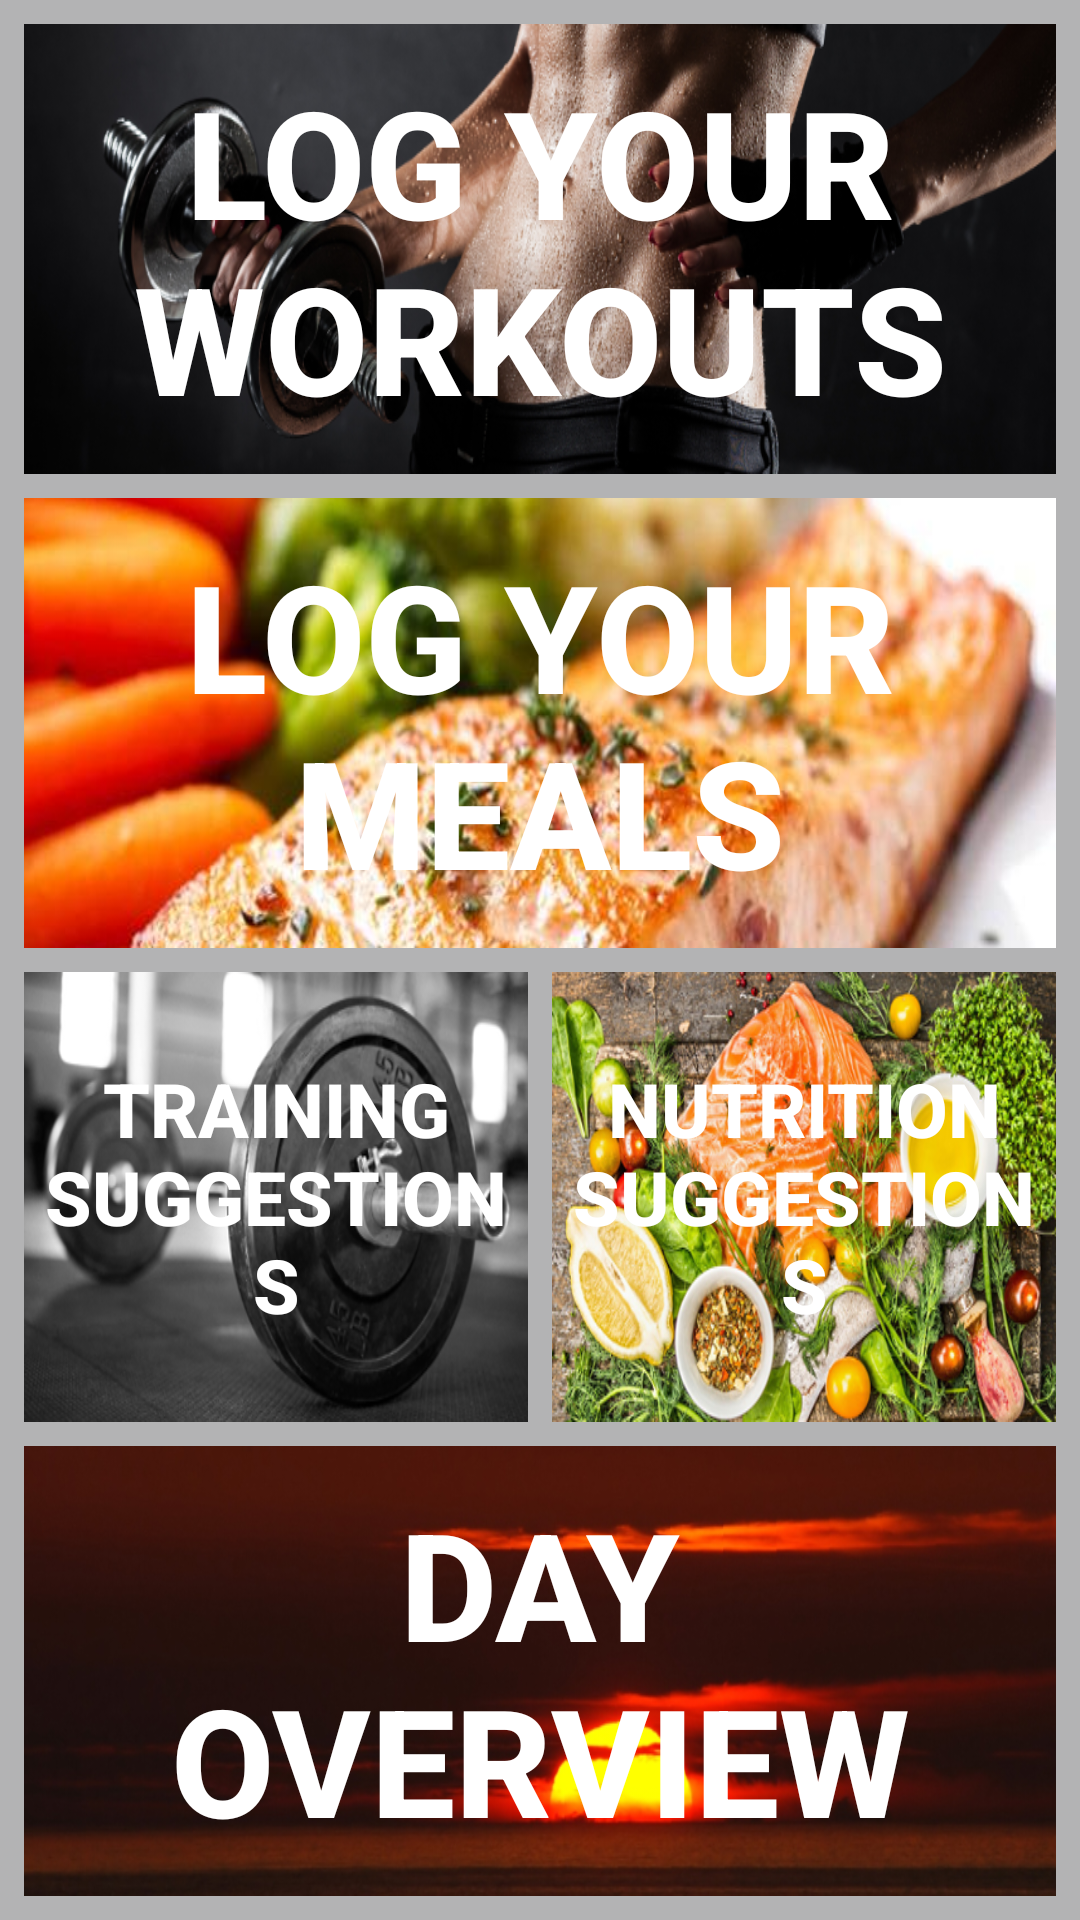

Write the Android layout XML for this screen, with the resource values it uses.
<!-- AndroidManifest.xml: application theme AppTheme -->
<!-- res/layout/activity_home_screen.xml -->
<?xml version="1.0" encoding="utf-8"?>


<android.support.v4.widget.DrawerLayout xmlns:android="http://schemas.android.com/apk/res/android"
    xmlns:tools="http://schemas.android.com/tools"
    xmlns:app="http://schemas.android.com/apk/res-auto"
    android:layout_width="match_parent"
    android:layout_height="match_parent"
    tools:context="com.example.golift.HomeScreen">

<RelativeLayout xmlns:android="http://schemas.android.com/apk/res/android"
    xmlns:tools="http://schemas.android.com/tools"
    android:layout_width="match_parent"
    android:layout_height="match_parent"
    android:paddingBottom="@dimen/activity_vertical_margin"
    android:paddingLeft="@dimen/activity_horizontal_margin"
    android:paddingRight="@dimen/activity_horizontal_margin"
    android:paddingTop="@dimen/activity_vertical_margin"
    tools:context="com.example.golift.HomeScreen">

    <LinearLayout
        android:orientation="vertical"
        android:layout_width="match_parent"
        android:layout_height="match_parent"
        android:layout_alignParentTop="true"
        android:layout_alignParentBottom="true"
        android:layout_alignParentRight="true"
        android:layout_alignParentEnd="true">

        <Button
            android:layout_width="match_parent"
            android:layout_height="0dp"
            android:layout_weight="1"
            android:background="@drawable/workoutplain"
            android:text="Log your workouts"
            android:textColor="@color/colorAccent"
            android:textStyle="bold"
            android:textSize="50dp"
            android:id="@+id/logWorkout"
            android:layout_marginBottom="@dimen/activity_vertical_margin"
            />

        <Button
            android:id="@+id/logMeals"
            android:layout_width="match_parent"
            android:layout_height="0dp"
            android:layout_weight="1"
            android:background="@drawable/logmeals"
            android:text="Log your meals"
            android:textColor="@color/colorAccent"
            android:textStyle="bold"
            android:textSize="50dp"
            android:layout_marginBottom="@dimen/activity_vertical_margin"
            />

        <LinearLayout
            android:layout_width="match_parent"
            android:layout_height="0dp"
            android:layout_weight="1"
            android:orientation="horizontal"
            android:layout_marginBottom="@dimen/activity_vertical_margin">

            <Button
                android:background="@drawable/training"
                android:text="Training Suggestions"
                android:textColor="@color/colorAccent"
                android:textStyle="bold"
                android:textSize="25dp"
                android:layout_height="match_parent"
                android:layout_width="0dp"
                android:layout_weight="1"
                android:id="@+id/training"
                android:layout_marginRight="@dimen/activity_vertical_margin"
                />

            <Button
                android:background="@drawable/foodimage"
                android:text="Nutrition suggestions"
                android:textColor="@color/colorAccent"
                android:textStyle="bold"
                android:textSize="25sp"
                android:layout_height="match_parent"
                android:layout_width="0dp"
                android:layout_weight="1"
                android:id="@+id/nutrition"
                />

        </LinearLayout>

        <Button
            android:layout_width="match_parent"
            android:text="Day Overview"
            android:textColor="@color/colorAccent"
            android:textStyle="bold"
            android:textSize="50dp"
            android:layout_height="0dp"
            android:layout_weight="1"
            android:background="@drawable/sunset"
            android:id="@+id/progress"
            />

    </LinearLayout>
</RelativeLayout>

    
    <android.support.design.widget.NavigationView
        android:layout_width="match_parent"
        android:layout_height="match_parent"
        android:id="@+id/navigation_view"
        android:layout_gravity="start"
        app:menu="@menu/drawer_menu"
        android:background="@color/colorPrimaryDark"
        app:itemTextColor="@color/colorPrimary"
        app:itemTextAppearance="@style/AppTheme"
        app:itemIconTint="@color/colorPrimary"
        xmlns:app="http://schemas.android.com/apk/res-auto"
        xmlns:android="http://schemas.android.com/apk/res/android">
    </android.support.design.widget.NavigationView>

</android.support.v4.widget.DrawerLayout>
<!-- resources referenced by this layout -->
<resources>
  <color name="colorAccent">#ffffff</color>
  <color name="colorPrimary">#333333</color>
  <color name="colorPrimaryDark">#e75e67</color>
  <dimen name="activity_horizontal_margin">8dp</dimen>
  <dimen name="activity_vertical_margin">8dp</dimen>
  <!-- drawable foodimage: png bitmap (drawable, 265241 bytes) -->
  <!-- drawable logmeals: png bitmap (drawable, 309031 bytes) -->
  <!-- drawable sunset: png bitmap (drawable, 159049 bytes) -->
  <!-- drawable training: png bitmap (drawable, 78455 bytes) -->
  <!-- drawable workoutplain: png bitmap (drawable, 264630 bytes) -->
  <style name="AppTheme" parent="Theme.AppCompat.Light.DarkActionBar">
          
          <item name="colorPrimary">@color/colorPrimary</item>
          <item name="colorPrimaryDark">@color/colorPrimaryDark</item>
          <item name="colorAccent">@color/colorAccent</item>
          <item name="android:colorBackground">@color/colorBackground</item>
          <item name="android:textColor">@color/colorPrimary</item>
          <item name="android:textColorPrimary">@color/colorPrimaryDark</item>
      </style>
  <color name="colorBackground">#b3b3b4</color>
</resources>
